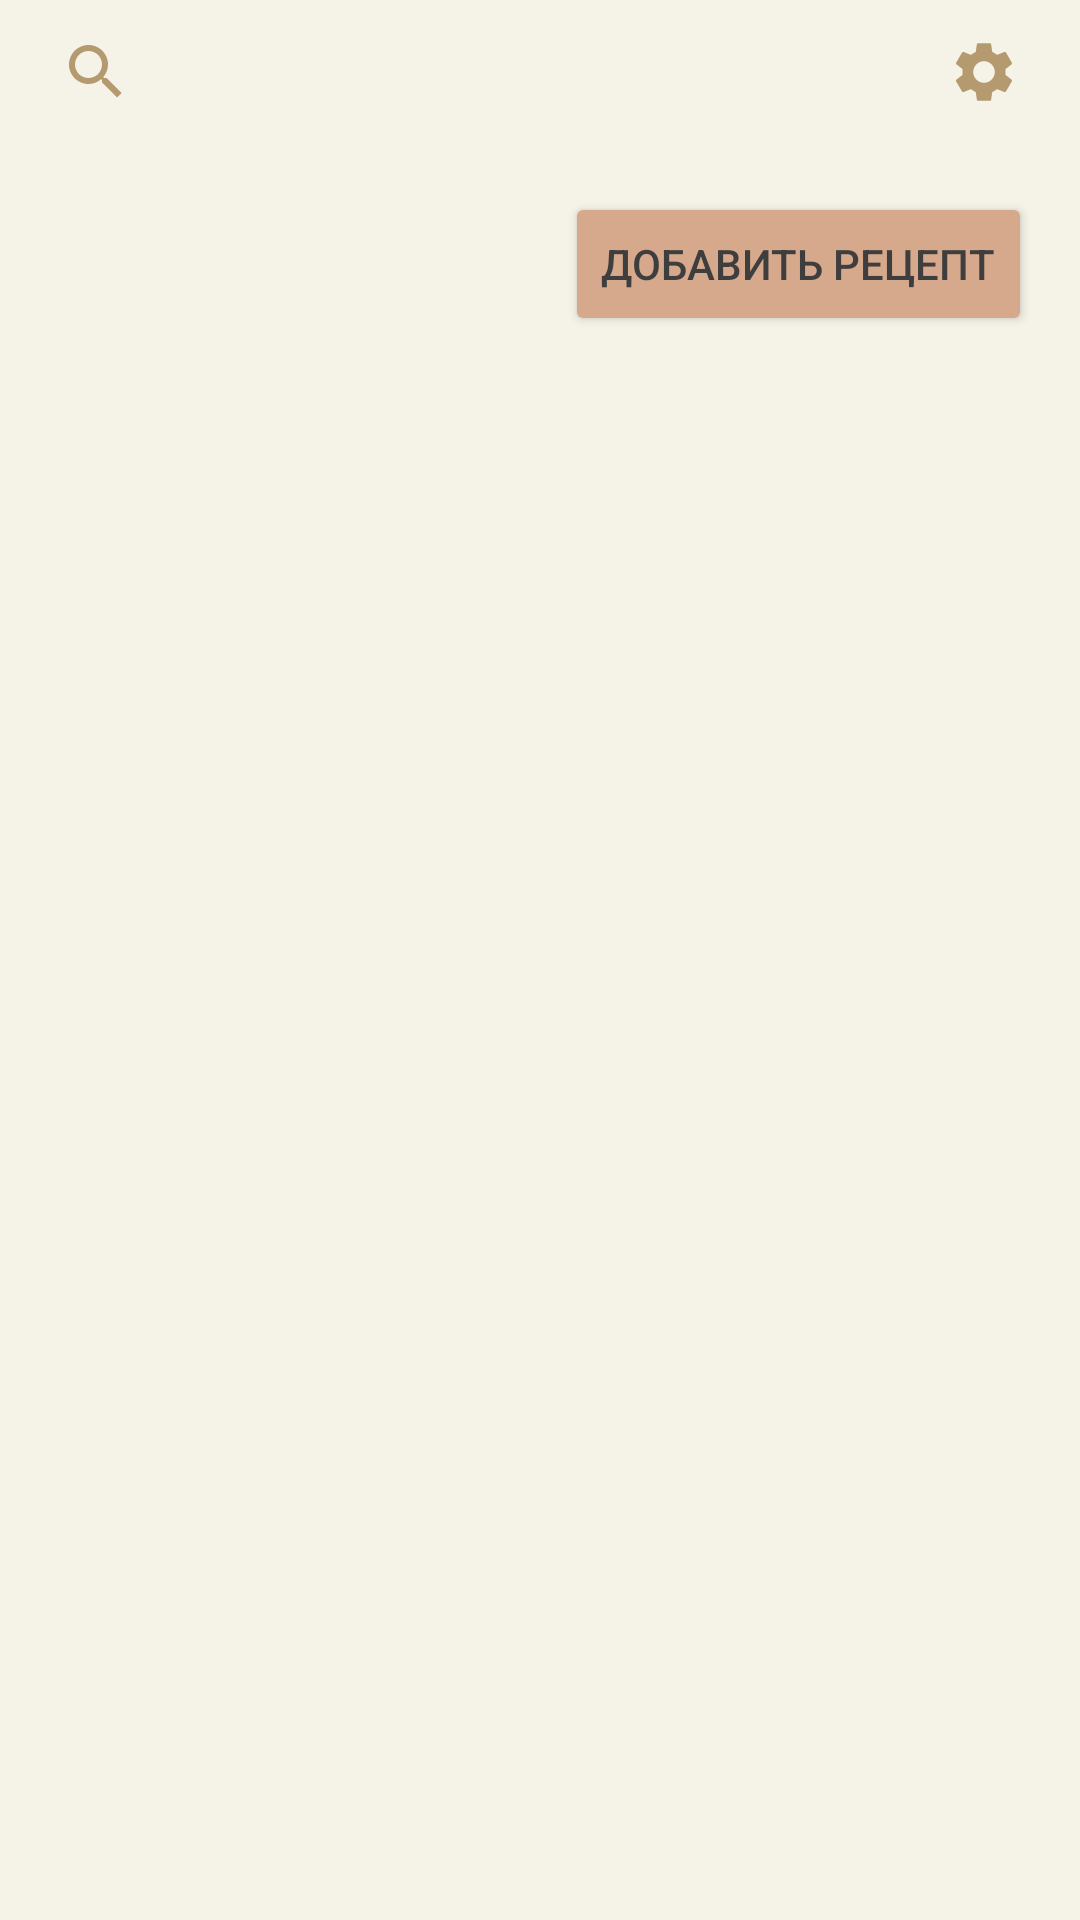

Here is an Android app screen rendered from its layout file. Give the layout XML and the strings, colors and styles it references.
<!-- AndroidManifest.xml: application theme Theme.RecepiesApp -->
<!-- res/layout/activity_main.xml -->
<?xml version="1.0" encoding="utf-8"?>
<androidx.constraintlayout.widget.ConstraintLayout
    xmlns:android="http://schemas.android.com/apk/res/android"
    xmlns:app="http://schemas.android.com/apk/res-auto"
    xmlns:tools="http://schemas.android.com/tools"
    android:id="@+id/main"
    android:layout_width="match_parent"
    android:layout_height="match_parent"
    android:fitsSystemWindows="true"
    android:background="@color/background"
    tools:context=".MainActivity">

    <LinearLayout
        android:id="@+id/toolbar"
        android:layout_width="match_parent"
        android:layout_height="wrap_content"
        app:layout_constraintTop_toTopOf="parent"
        app:layout_constraintStart_toStartOf="parent"
        app:layout_constraintEnd_toEndOf="parent"
        android:orientation="horizontal"
        android:paddingHorizontal="8dp">

        <androidx.appcompat.widget.SearchView
            android:id="@+id/searchView"
            android:layout_width="0dp"
            android:layout_height="match_parent"
            android:hint="@string/searchText"
            android:layout_weight="1"
            android:backgroundTint="@color/secondaryAccent"/>

        <ImageButton
            android:id="@+id/ivSettings"
            android:layout_width="48dp"
            android:layout_height="match_parent"
            android:src="@drawable/ic_settings"
            android:contentDescription="@string/settings"
            android:background="?attr/selectableItemBackgroundBorderless"
            android:layout_gravity="end"
            app:tint="@color/secondaryAccent" />

    </LinearLayout>


    <Button
        android:id="@+id/btnAddRecipe"
        android:layout_width="wrap_content"
        android:layout_height="wrap_content"
        android:text="@string/add_recipe"
        app:layout_constraintTop_toBottomOf="@id/toolbar"
        app:layout_constraintEnd_toEndOf="parent"
        android:layout_margin="16dp"
        android:backgroundTint="@color/primaryAccent"/>

    <androidx.recyclerview.widget.RecyclerView
        android:id="@+id/recyclerViewRecipes"
        android:layout_width="0dp"
        android:layout_height="0dp"
        app:layout_constraintTop_toBottomOf="@id/btnAddRecipe"
        app:layout_constraintBottom_toBottomOf="parent"
        app:layout_constraintStart_toStartOf="parent"
        app:layout_constraintEnd_toEndOf="parent"
        android:padding="16dp"
        android:background="@color/background"/>
</androidx.constraintlayout.widget.ConstraintLayout>
<!-- resources referenced by this layout -->
<resources>
  <color name="background">#F5F3E8</color>
  <color name="primaryAccent">#D7A98C</color>
  <color name="secondaryAccent">#B5996F</color>
  <!-- drawable ic_settings (drawable) -->
  <vector xmlns:android="http://schemas.android.com/apk/res/android" android:height="24dp" android:tint="#383838" android:viewportHeight="24" android:viewportWidth="24" android:width="24dp">
        
      <path
          android:fillColor="@color/primaryAccent"
          android:pathData="M19.14,12.94c0.04,-0.3 0.06,-0.61 0.06,-0.94c0,-0.32 -0.02,-0.64 -0.07,-0.94l2.03,-1.58c0.18,-0.14 0.23,-0.41 0.12,-0.61l-1.92,-3.32c-0.12,-0.22 -0.37,-0.29 -0.59,-0.22l-2.39,0.96c-0.5,-0.38 -1.03,-0.7 -1.62,-0.94L14.4,2.81c-0.04,-0.24 -0.24,-0.41 -0.48,-0.41h-3.84c-0.24,0 -0.43,0.17 -0.47,0.41L9.25,5.35C8.66,5.59 8.12,5.92 7.63,6.29L5.24,5.33c-0.22,-0.08 -0.47,0 -0.59,0.22L2.74,8.87C2.62,9.08 2.66,9.34 2.86,9.48l2.03,1.58C4.84,11.36 4.8,11.69 4.8,12s0.02,0.64 0.07,0.94l-2.03,1.58c-0.18,0.14 -0.23,0.41 -0.12,0.61l1.92,3.32c0.12,0.22 0.37,0.29 0.59,0.22l2.39,-0.96c0.5,0.38 1.03,0.7 1.62,0.94l0.36,2.54c0.05,0.24 0.24,0.41 0.48,0.41h3.84c0.24,0 0.44,-0.17 0.47,-0.41l0.36,-2.54c0.59,-0.24 1.13,-0.56 1.62,-0.94l2.39,0.96c0.22,0.08 0.47,0 0.59,-0.22l1.92,-3.32c0.12,-0.22 0.07,-0.47 -0.12,-0.61L19.14,12.94zM12,15.6c-1.98,0 -3.6,-1.62 -3.6,-3.6s1.62,-3.6 3.6,-3.6s3.6,1.62 3.6,3.6S13.98,15.6 12,15.6z"/>
      
  </vector>
  <string name="add_recipe">Добавить рецепт</string>
  <string name="searchText">Поиск по названию, ингредиентам или тегам</string>
  <string name="settings">Настройки</string>
  <style name="Theme.RecepiesApp" parent="Base.Theme.RecepiesApp" />
  <style name="Base.Theme.RecepiesApp" parent="Theme.Material3.DayNight.NoActionBar">
          
          <item name="android:windowBackground">@color/background</item>
          <item name="android:colorBackground">@color/background</item>
  
          
          <item name="colorPrimary">@color/primaryAccent</item>
          <item name="colorSecondary">@color/secondaryAccent</item>
          <item name="colorOnPrimary">@color/white</item>
          <item name="colorOnSecondary">@color/textPrimary</item>
  
          
          <item name="android:textColorPrimary">@color/textPrimary</item>
          <item name="android:textColorSecondary">@color/secondaryAccent</item>
      </style>
  <color name="white">#FFFFFF</color>
  <color name="textPrimary">#3E3E3E</color>
</resources>
